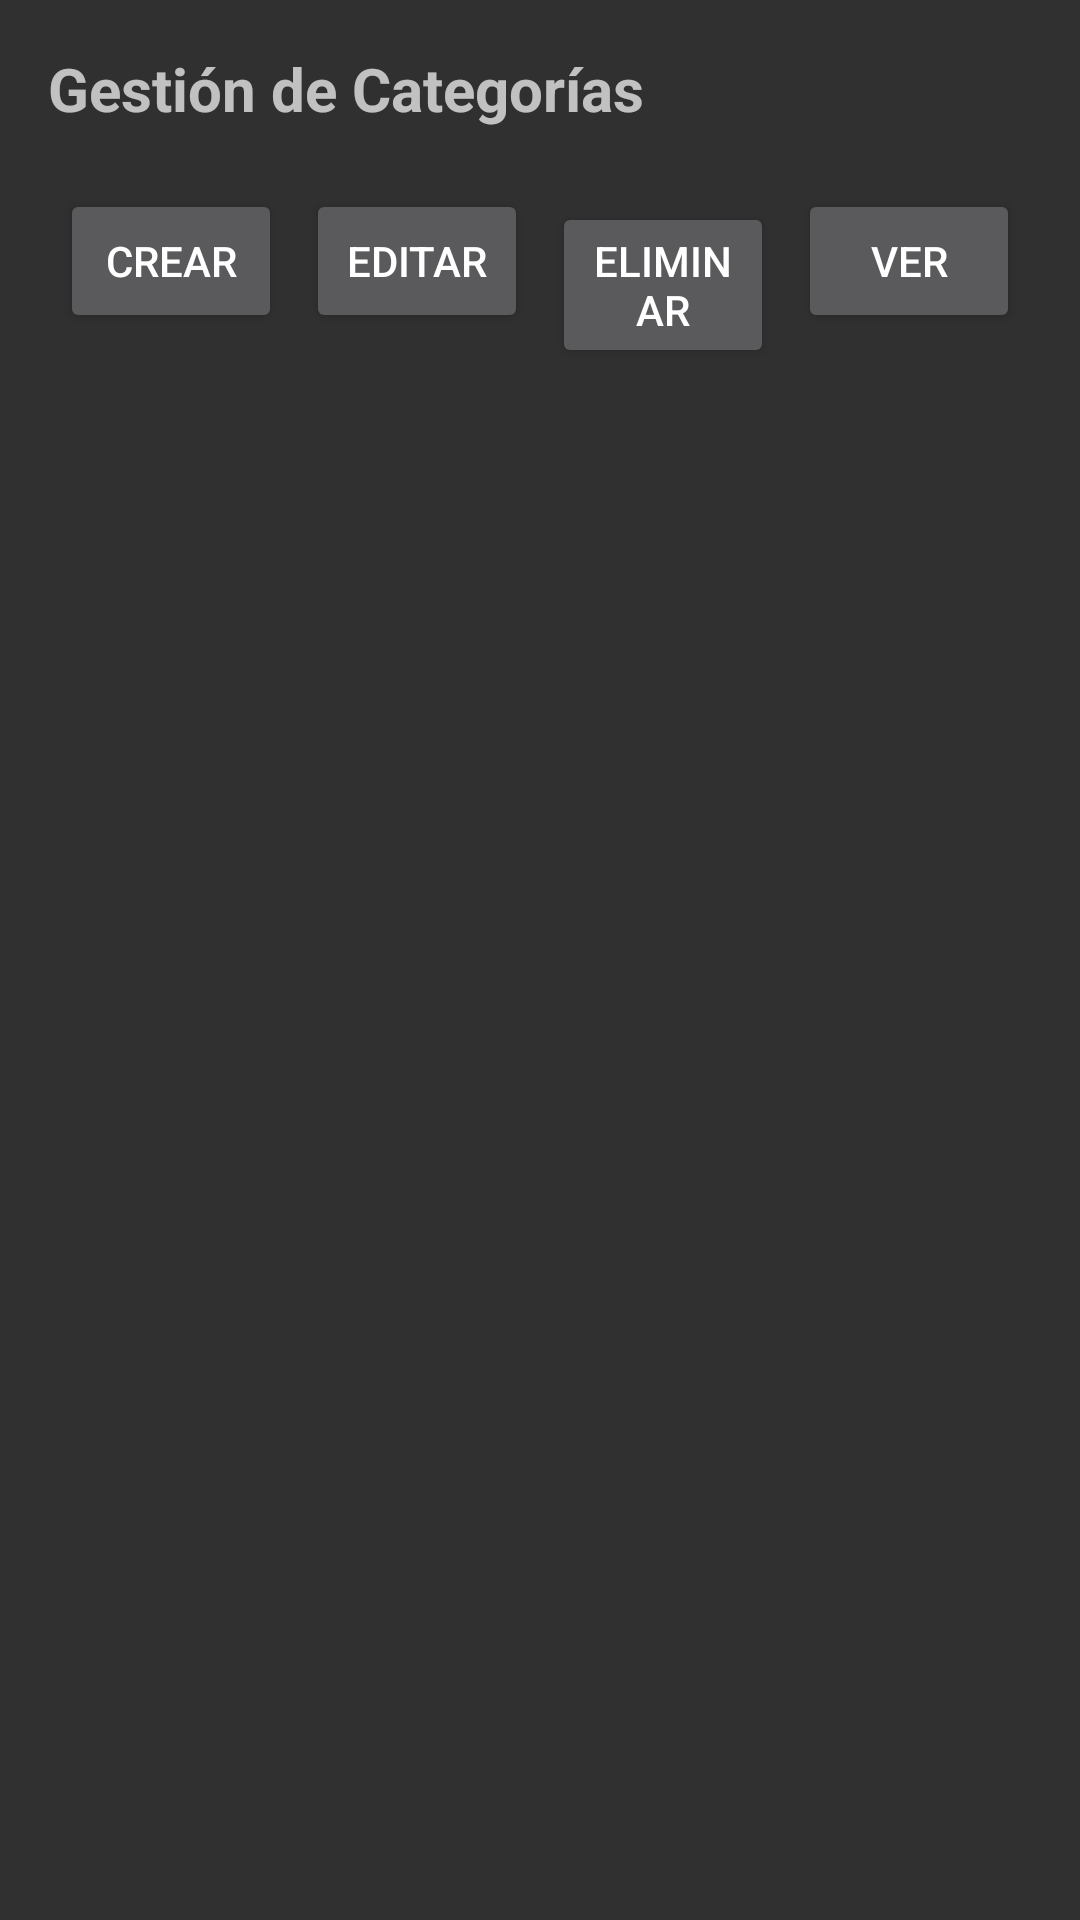

Produce the Android XML layout that renders to this screen, including the resource entries it uses.
<!-- AndroidManifest.xml: application theme Theme.AppCompat -->
<!-- res/layout/fragment_categories.xml -->
<?xml version="1.0" encoding="utf-8"?>
<LinearLayout xmlns:android="http://schemas.android.com/apk/res/android"
    android:layout_width="match_parent"
    android:layout_height="match_parent"
    android:orientation="vertical"
    android:padding="16dp">

    <TextView
        android:layout_width="match_parent"
        android:layout_height="wrap_content"
        android:text="Gestión de Categorías"
        android:textSize="20sp"
        android:textStyle="bold"
        android:layout_marginBottom="16dp" />

    <LinearLayout
        android:layout_width="match_parent"
        android:layout_height="wrap_content"
        android:orientation="horizontal"
        android:weightSum="4">

        <Button
            android:id="@+id/btn_add_category"
            android:layout_width="0dp"
            android:layout_height="wrap_content"
            android:layout_weight="1"
            android:text="Crear"
            android:layout_margin="4dp" />

        <Button
            android:id="@+id/btn_update_category"
            android:layout_width="0dp"
            android:layout_height="wrap_content"
            android:layout_weight="1"
            android:text="Editar"
            android:layout_margin="4dp" />

        <Button
            android:id="@+id/btn_delete_category"
            android:layout_width="0dp"
            android:layout_height="wrap_content"
            android:layout_weight="1"
            android:text="Eliminar"
            android:layout_margin="4dp" />

        <Button
            android:id="@+id/btn_view_categories"
            android:layout_width="0dp"
            android:layout_height="wrap_content"
            android:layout_weight="1"
            android:text="Ver"
            android:layout_margin="4dp" />

    </LinearLayout>

    <androidx.recyclerview.widget.RecyclerView
        android:id="@+id/recycler_categories"
        android:layout_width="match_parent"
        android:layout_height="match_parent"
        android:layout_marginTop="16dp" />

</LinearLayout>
<!-- resources referenced by this layout -->
<resources>

</resources>
